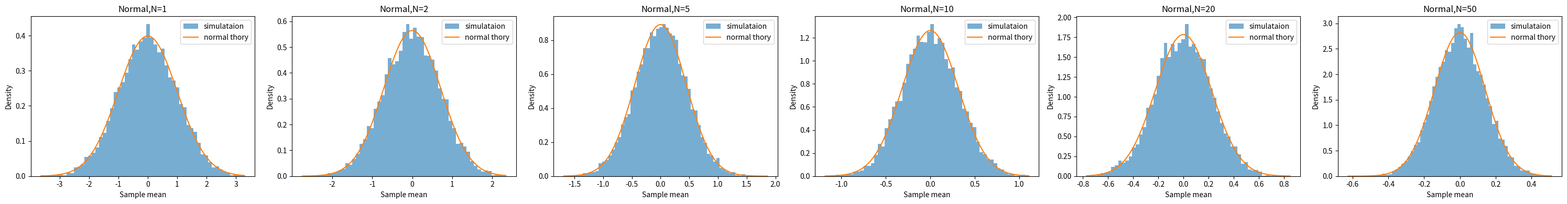
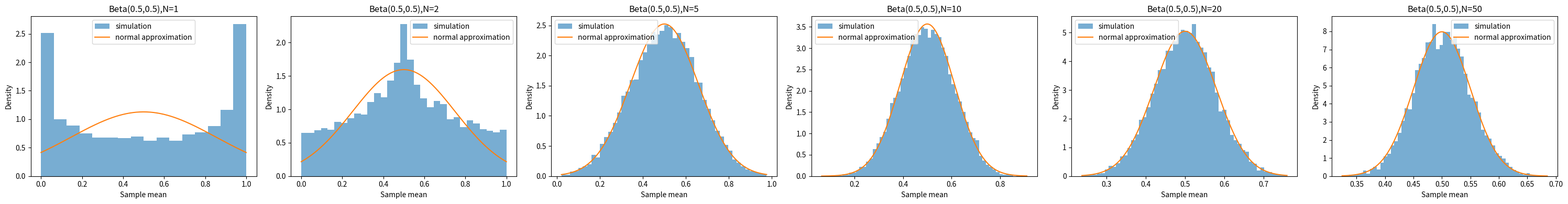
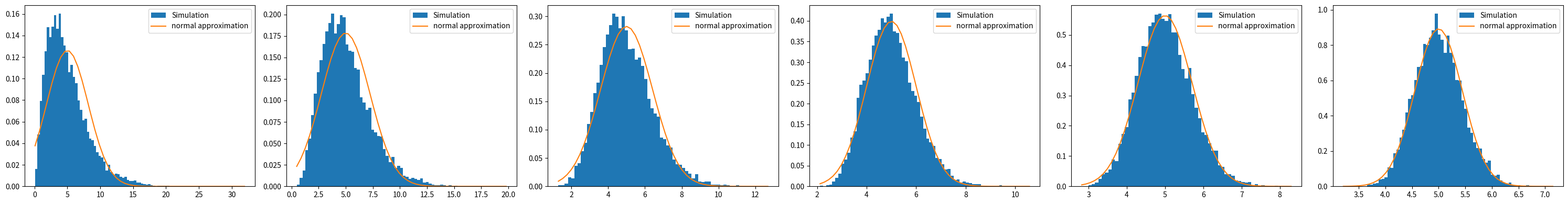

Write Python code to recreate these figures, in order.
import numpy as np
import matplotlib.pyplot as plt
from scipy import stats

M=10000
NS=[1,2,5,10,20,50]
dis=["normal","beta","chisquare"]

def mean_normal(N):
    mean_array=[]
    for i in range(M):
        mean_array.append(np.mean(np.random.normal(0,1,N)))
    return np.array(mean_array)

def mean_beta(N):
    mean_array=[]
    for i in range(M):
        mean_array.append(np.mean(np.random.beta(0.5,0.5,N)))

    return np.array(mean_array)
def mean_chisquare(N):
    mean_array=[]
    for i in range(M):
        mean_array.append(np.mean(np.random.chisquare(5,N)))
    return np.array(mean_array)
def plot_normal(NS):
    fig,ax=plt.subplots(1,len(NS),figsize=(30,4))
    for i ,N in enumerate(NS):
        sample_mean=mean_normal(N)

        x=np.linspace(sample_mean.min(),sample_mean.max(),300)
        y=stats.norm.pdf(x,loc=0,scale=1/np.sqrt(N))
        ax[i].hist(sample_mean,bins="auto",density=True,alpha=0.6,label="simulataion")
        ax[i].plot(x,y,label="normal thory")
        ax[i].set_title(f"Normal,N={N}")
        ax[i].set_xlabel("Sample mean")
        ax[i].set_ylabel("Density")
        ax[i].legend()
    plt.tight_layout()
    plt.show()

def plot_beta(NS):
    fig,ax=plt.subplots(1,len(NS),figsize=(30,4))
    beta_mean=0.5
    beta_var=0.125

    for i,N in enumerate(NS):
        sample_mean=mean_beta(N)
        x=np.linspace(sample_mean.min(),sample_mean.max(),300)
        y=stats.norm.pdf(x,loc=beta_mean,scale=np.sqrt(beta_var/N))
        ax[i].hist(sample_mean,bins="auto",density=True,alpha=0.6,label="simulation")
        ax[i].plot(x,y,label="normal approximation")
        ax[i].set_title(f"Beta(0.5,0.5),N={N}")
        ax[i].set_xlabel("Sample mean")
        ax[i].set_ylabel("Density")
        ax[i].legend()
    plt.tight_layout()
    plt.show()

def plot_chisquare(NS):
    fig,ax=plt.subplots(1,len(NS),figsize=(30,4))
    df=5
    chi_mean=df
    chi_var=2*df

    for i,N in enumerate(NS):
        sample_mean=mean_chisquare(N)

        x=np.linspace(sample_mean.min(),sample_mean.max())
        y=stats.norm.pdf(x,loc=chi_mean,scale=np.sqrt(chi_var/N))

        ax[i].hist(sample_mean,bins="auto",density=True,label="Simulation")
        ax[i].plot(x,y,label="normal approximation")
        ax[i].legend()

    plt.tight_layout()
    plt.show()
alpha=0.5
def mean_pareto(N):
    mean_array=[]
    for i in range(M):
        sample=stats.pareto.rvs(b=alpha,scale=0.1,size=N)
        mean_array.append(np.mean(sample))
    return np.array(mean_array)

def plot_pareto(NS):
    fig,ax=plt.subplots(1,len(NS),figsize=(30,4))
    x_max=np.percentile(sample_mean,99)
    x=np.linspace(1,x_max,300)

    for i,N in enumerate(NS):
        sample_mean=mean_pareto(NS)
        ax[i].hist(
            sample_mean,
            bins=50,
            range=(1,x_max),
            density=True,
            alpha=0.6,
            label="simulation"
        )
        pareto_mean=alpha/(alpha-1)
        ax[i].axvline(
            pareto_mean,
            color="red",
            linestyle="--",
            label="thioretical mean"
        )
        if N==1:
            y=stats.pareto.pdf(x,b=alpha,scale=1)/stats.pareto.cdf(x_max,b=alpha,scale=1)
            ax[i].plot(x,y,label="Pareto theory")
        ax[i].set_xlim(1,x_max)
        ax[i].set_title(f"Pareto,N={N}")
        ax[i].set_xlabel("Sample mean")
        ax[i].set_ylabel("Density")
        ax[i].legend()
    plt.tight_layout()
    plt.show()

for char in dis:
    if char=="normal":
        plot_normal(NS)
    elif char=="beta":
        plot_beta(NS)
    else:
        plot_chisquare(NS)
